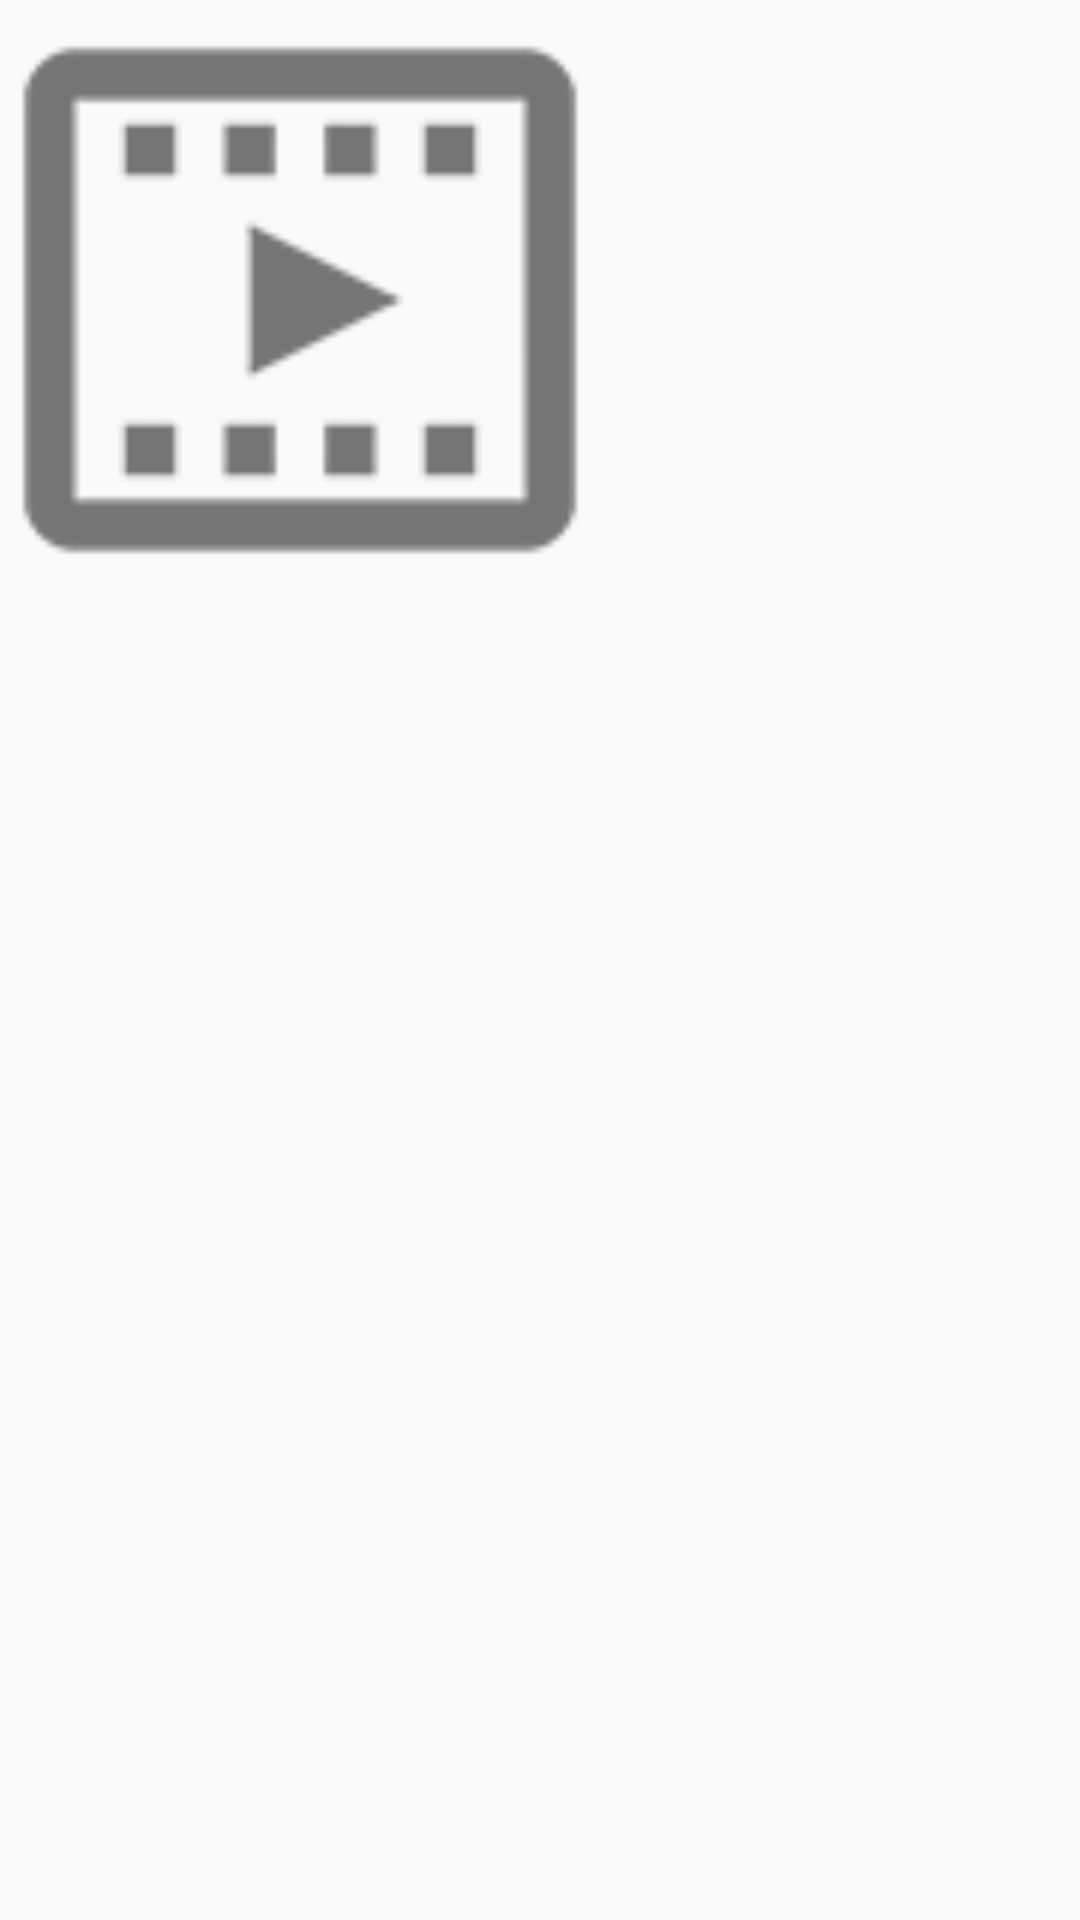

Write the Android layout XML for this screen, with the resource values it uses.
<!-- AndroidManifest.xml: application theme AppTheme -->
<!-- res/layout/layout_video_usuario.xml -->
<?xml version="1.0" encoding="utf-8"?>
<RelativeLayout xmlns:android="http://schemas.android.com/apk/res/android"
    android:layout_width="match_parent"
    android:layout_height="match_parent">

    <ImageView
        android:id="@+id/imageView_videousuairo"
        android:src="@drawable/videoclip"
        android:layout_width="200dp"
        android:layout_height="200dp"/>

    <TextView
        style="@style/txt14spgris"
        android:id="@+id/tv_titulo_videousuario"
        android:layout_width="wrap_content"
        android:layout_height="wrap_content"
        android:layout_toRightOf="@id/imageView_videousuairo"
        android:layout_margin="20dp" />

</RelativeLayout>
<!-- resources referenced by this layout -->
<resources>
  <!-- drawable videoclip: png bitmap (drawable, 2049 bytes) -->
  <style name="txt14spgris" parent="titulosSeccion">
          <item name="android:textSize">14sp</item>
          <item name="android:paddingLeft">10sp</item>
          <item name="android:paddingTop">0dp</item>
          <item name="android:paddingBottom">0dp</item>
          <item name="android:textColor">@color/gris</item>
      </style>
  <style name="AppTheme" parent="Theme.AppCompat.Light.DarkActionBar">
          
          <item name="colorPrimary">@color/negro</item>
          <item name="colorPrimaryDark">@color/negro</item>
          <item name="colorAccent">@color/negro</item>
          <item name="colorControlNormal">@color/negro</item>
      </style>
  <style name="titulosSeccion">
          <item name="android:fontFamily">@font/adam</item>
          <item name="android:textSize">25sp</item>
          <item name="android:paddingTop">15dp</item>
          <item name="android:paddingBottom">15dp</item>
          <item name="android:textColor">@color/negro</item>
      </style>
  <color name="gris">#666666</color>
  <color name="negro">#000000</color>
</resources>
